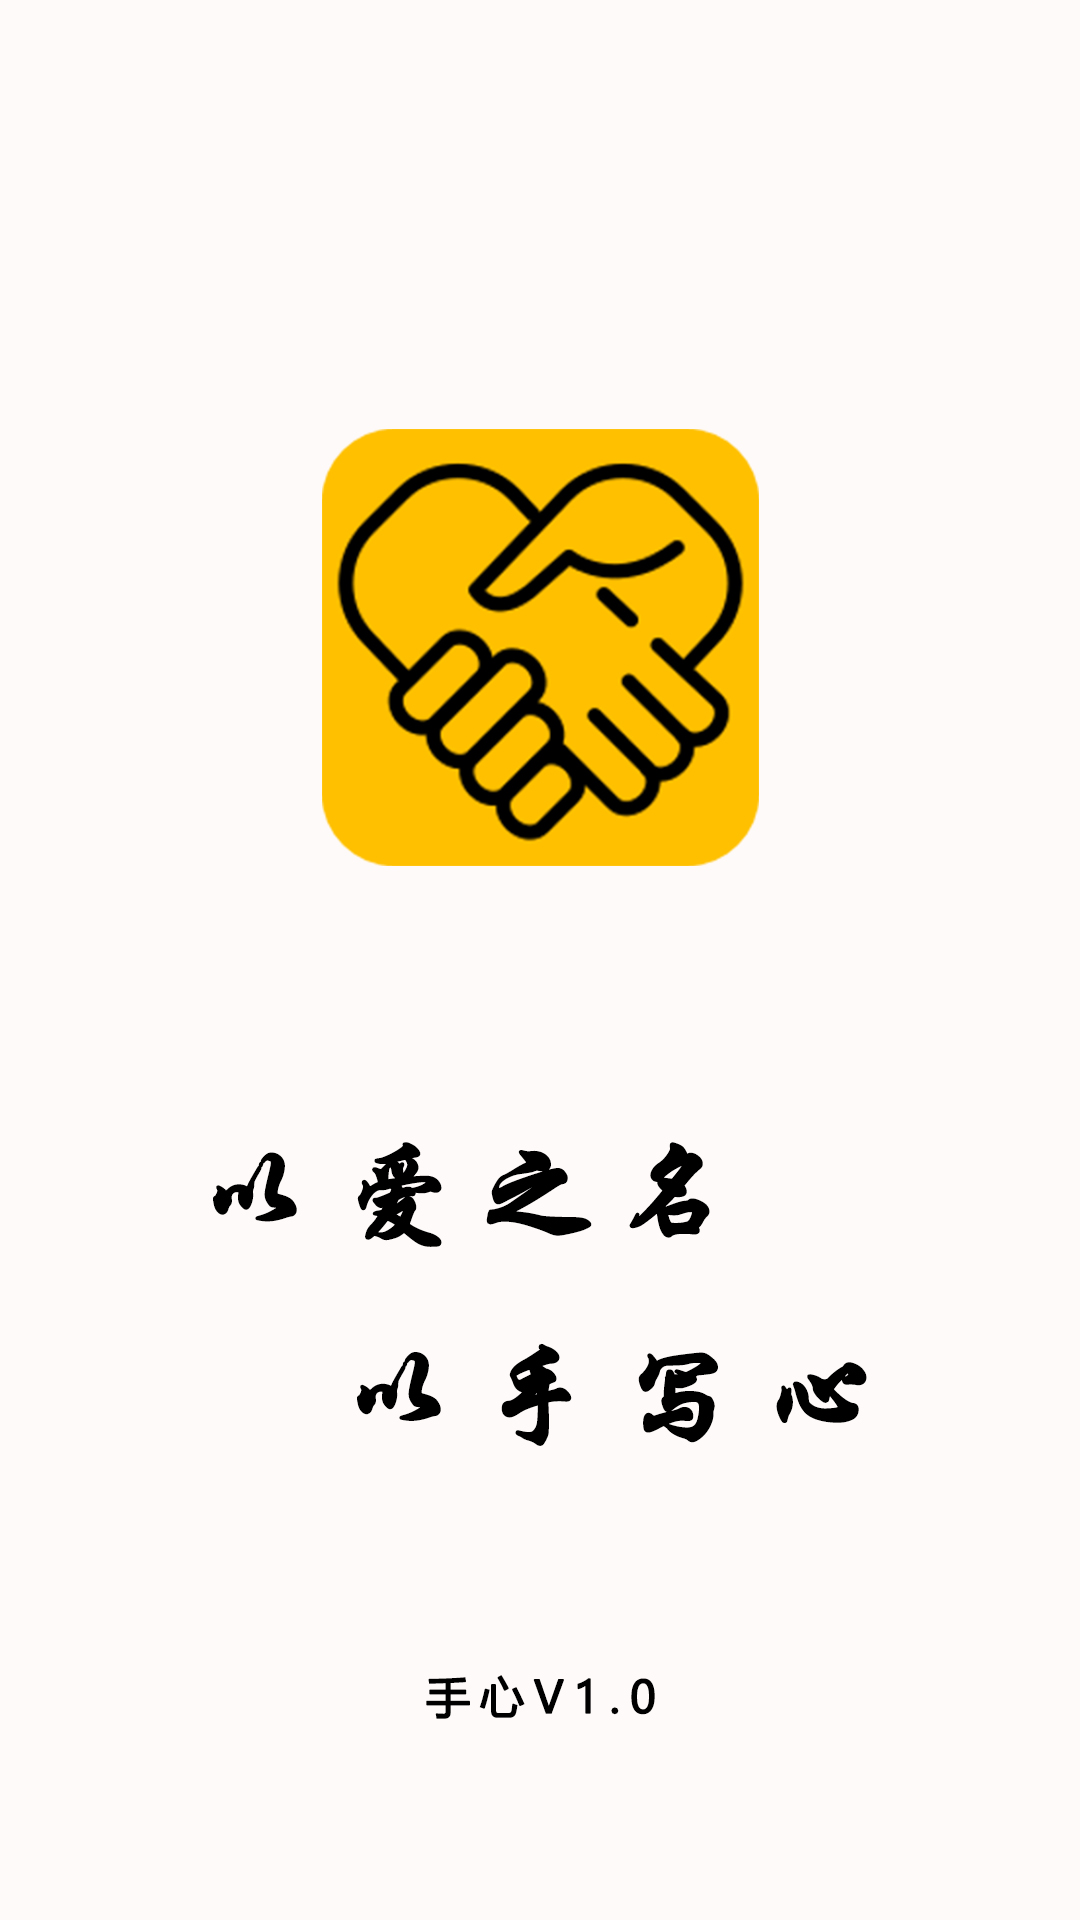

Write the Android layout XML for this screen, with the resource values it uses.
<!-- AndroidManifest.xml: application theme AppTheme -->
<!-- res/layout/activity_welcome.xml -->
<?xml version="1.0" encoding="utf-8"?>
<RelativeLayout xmlns:android="http://schemas.android.com/apk/res/android"
    xmlns:app="http://schemas.android.com/apk/res-auto"
    xmlns:tools="http://schemas.android.com/tools"
    android:layout_width="match_parent"
    android:layout_height="match_parent"
    android:background="@drawable/background1"
    tools:context="com.shouxin.shouxin.Activity.WelcomeActivity">

    <TextView
        android:id="@+id/welcome_Text"
        android:layout_width="match_parent"
        android:layout_height="match_parent"
        android:gravity="center"
        android:onClick="onClickStart"
        />

    <Button
        android:layout_width="wrap_content"
        android:layout_height="wrap_content"
        android:id="@+id/start_button"
        android:layout_below="@+id/welcome_Text"
        android:layout_centerHorizontal="true"
        android:layout_marginTop="100dp"
        android:onClick="onClickStart"
        android:background="#00000000"
        android:text="@string/start"
        android:textSize="20dp"
        android:fontFamily="monospace"/>

</RelativeLayout>
<!-- resources referenced by this layout -->
<resources>
  <!-- drawable background1: jpg bitmap (drawable, 275769 bytes) -->
  <string name="start">开始使用</string>
  <style name="AppTheme" parent="Theme.AppCompat.Light.NoActionBar">
          
          <item name="colorPrimary">@color/colorBlueJeans</item>
          <item name="colorPrimaryDark">@color/colorBlueJeans</item>
          <item name="colorAccent">@color/colorAccent</item>
      </style>
  <color name="colorBlueJeans">#509CEC</color>
  <color name="colorAccent">#FF4081</color>
</resources>
